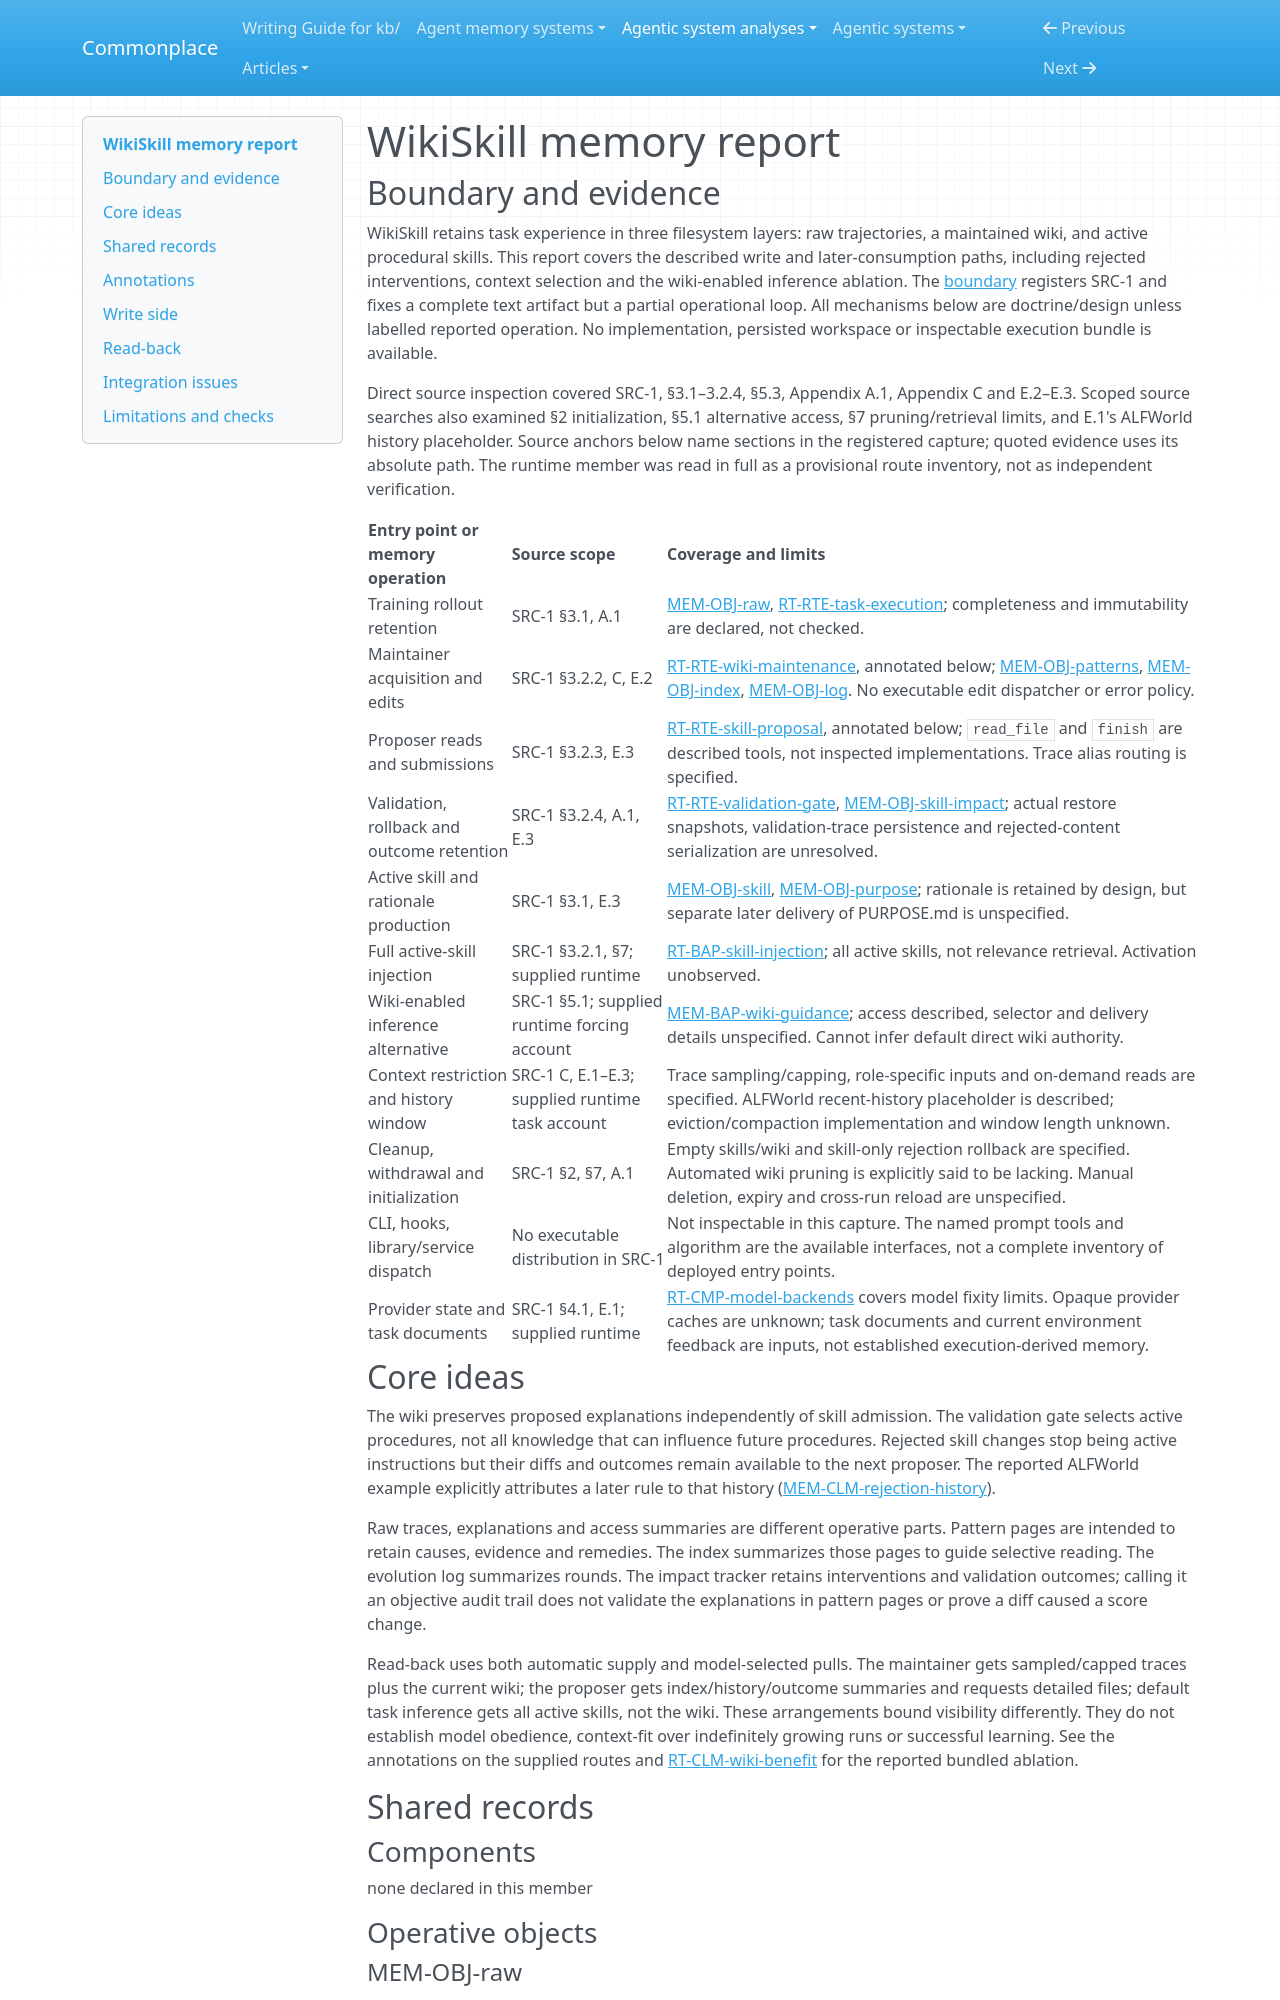

repository: zby/commonplace · page: agentic-system-analyses/retained/2608-27454/memory/index.html · generator: mkdocs

---
type: agentic-system-analyses/types/agentic-system-memory-report.md
description: "WikiSkill's documented trace consolidation, persistent intervention history and validation-selected skill memory at the frozen arXiv v1 capture."
run-id: AAS-2026-10-15-2608-27454-65116a9d0de7-01
source-identity: "https://arxiv.org/abs/2608.27454"
reviewed-boundary: arxiv-2608.27454v1-text-2026-10-15
---

# WikiSkill memory report

## Boundary and evidence

WikiSkill retains task experience in three filesystem layers: raw trajectories, a maintained wiki, and active procedural skills. This report covers the described write and later-consumption paths, including rejected interventions, context selection and the wiki-enabled inference ablation. The [boundary](boundary.md) registers SRC-1 and fixes a complete text artifact but a partial operational loop. All mechanisms below are doctrine/design unless labelled reported operation. No implementation, persisted workspace or inspectable execution bundle is available.

Direct source inspection covered SRC-1, §3.1–3.2.4, §5.3, Appendix A.1, Appendix C and E.2–E.3. Scoped source searches also examined §2 initialization, §5.1 alternative access, §7 pruning/retrieval limits, and E.1's ALFWorld history placeholder. Source anchors below name sections in the registered capture; quoted evidence uses its absolute path. The runtime member was read in full as a provisional route inventory, not as independent verification.

| Entry point or memory operation | Source scope | Coverage and limits |
|---|---|---|
| Training rollout retention | SRC-1 §3.1, A.1 | [MEM-OBJ-raw](#mem-obj-raw), [RT-RTE-task-execution](runtime.md#rt-rte-task-execution); completeness and immutability are declared, not checked. |
| Maintainer acquisition and edits | SRC-1 §3.2.2, C, E.2 | [RT-RTE-wiki-maintenance](runtime.md#rt-rte-wiki-maintenance), annotated below; [MEM-OBJ-patterns](#mem-obj-patterns), [MEM-OBJ-index](#mem-obj-index), [MEM-OBJ-log](#mem-obj-log). No executable edit dispatcher or error policy. |
| Proposer reads and submissions | SRC-1 §3.2.3, E.3 | [RT-RTE-skill-proposal](runtime.md#rt-rte-skill-proposal), annotated below; `read_file` and `finish` are described tools, not inspected implementations. Trace alias routing is specified. |
| Validation, rollback and outcome retention | SRC-1 §3.2.4, A.1, E.3 | [RT-RTE-validation-gate](runtime.md#rt-rte-validation-gate), [MEM-OBJ-skill-impact](#mem-obj-skill-impact); actual restore snapshots, validation-trace persistence and rejected-content serialization are unresolved. |
| Active skill and rationale production | SRC-1 §3.1, E.3 | [MEM-OBJ-skill](#mem-obj-skill), [MEM-OBJ-purpose](#mem-obj-purpose); rationale is retained by design, but separate later delivery of PURPOSE.md is unspecified. |
| Full active-skill injection | SRC-1 §3.2.1, §7; supplied runtime | [RT-BAP-skill-injection](runtime.md#rt-bap-skill-injection); all active skills, not relevance retrieval. Activation unobserved. |
| Wiki-enabled inference alternative | SRC-1 §5.1; supplied runtime forcing account | [MEM-BAP-wiki-guidance](#mem-bap-wiki-guidance); access described, selector and delivery details unspecified. Cannot infer default direct wiki authority. |
| Context restriction and history window | SRC-1 C, E.1–E.3; supplied runtime task account | Trace sampling/capping, role-specific inputs and on-demand reads are specified. ALFWorld recent-history placeholder is described; eviction/compaction implementation and window length unknown. |
| Cleanup, withdrawal and initialization | SRC-1 §2, §7, A.1 | Empty skills/wiki and skill-only rejection rollback are specified. Automated wiki pruning is explicitly said to be lacking. Manual deletion, expiry and cross-run reload are unspecified. |
| CLI, hooks, library/service dispatch | No executable distribution in SRC-1 | Not inspectable in this capture. The named prompt tools and algorithm are the available interfaces, not a complete inventory of deployed entry points. |
| Provider state and task documents | SRC-1 §4.1, E.1; supplied runtime | [RT-CMP-model-backends](runtime.md#rt-cmp-model-backends) covers model fixity limits. Opaque provider caches are unknown; task documents and current environment feedback are inputs, not established execution-derived memory. |

## Core ideas

The wiki preserves proposed explanations independently of skill admission. The validation gate selects active procedures, not all knowledge that can influence future procedures. Rejected skill changes stop being active instructions but their diffs and outcomes remain available to the next proposer. The reported ALFWorld example explicitly attributes a later rule to that history ([MEM-CLM-rejection-history](#mem-clm-rejection-history)).

Raw traces, explanations and access summaries are different operative parts. Pattern pages are intended to retain causes, evidence and remedies. The index summarizes those pages to guide selective reading. The evolution log summarizes rounds. The impact tracker retains interventions and validation outcomes; calling it an objective audit trail does not validate the explanations in pattern pages or prove a diff caused a score change.

Read-back uses both automatic supply and model-selected pulls. The maintainer gets sampled/capped traces plus the current wiki; the proposer gets index/history/outcome summaries and requests detailed files; default task inference gets all active skills, not the wiki. These arrangements bound visibility differently. They do not establish model obedience, context-fit over indefinitely growing runs or successful learning. See the annotations on the supplied routes and [RT-CLM-wiki-benefit](runtime.md#rt-clm-wiki-benefit) for the reported bundled ablation.

## Shared records

### Components

none declared in this member

### Operative objects
